Labelled photos from "fruits and vegetable", an image-classification folder in kiddo2507/TheColdBox-old. The possible labels are: apple, banana, beetroot, bell pepper, cabbage, capsicum, cauliflower, chilli pepper, corn, cucumber, eggplant, garlic, ginger, jalepeno, kiwi, lemon, mango, onion, paprika, pear, pomegranate, potato, raddish, soy beans, spinach, sweet corn, sweet potato, tomato, watermelon.

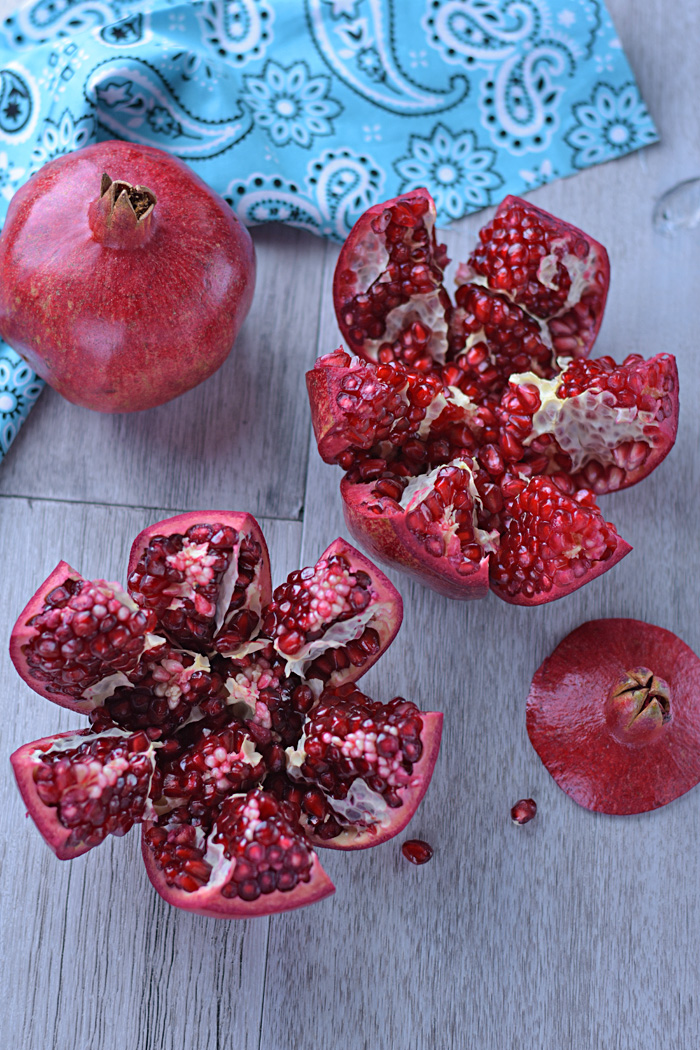
Label: pomegranate

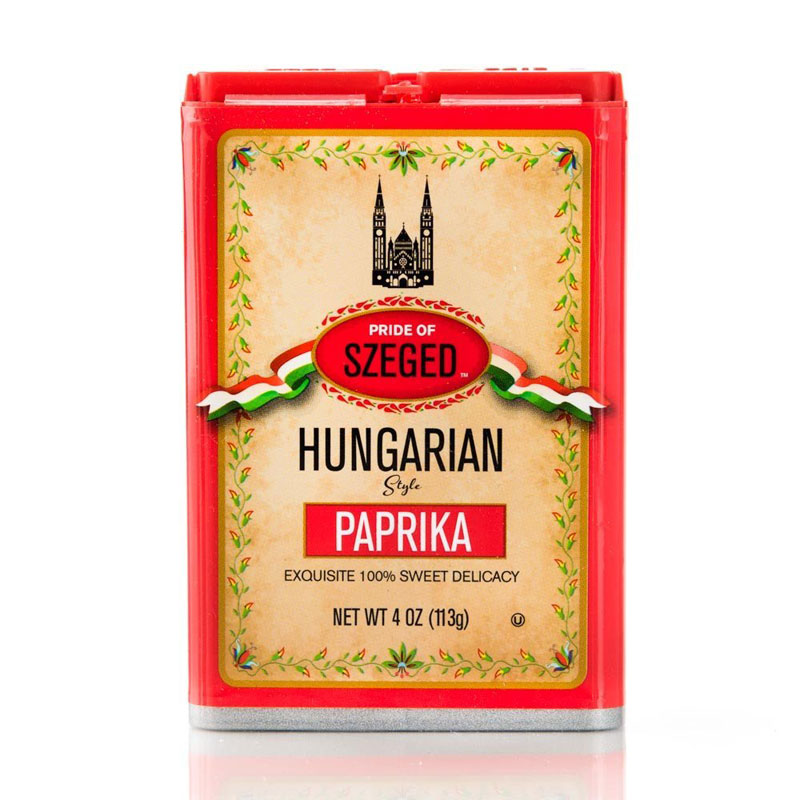
Label: paprika

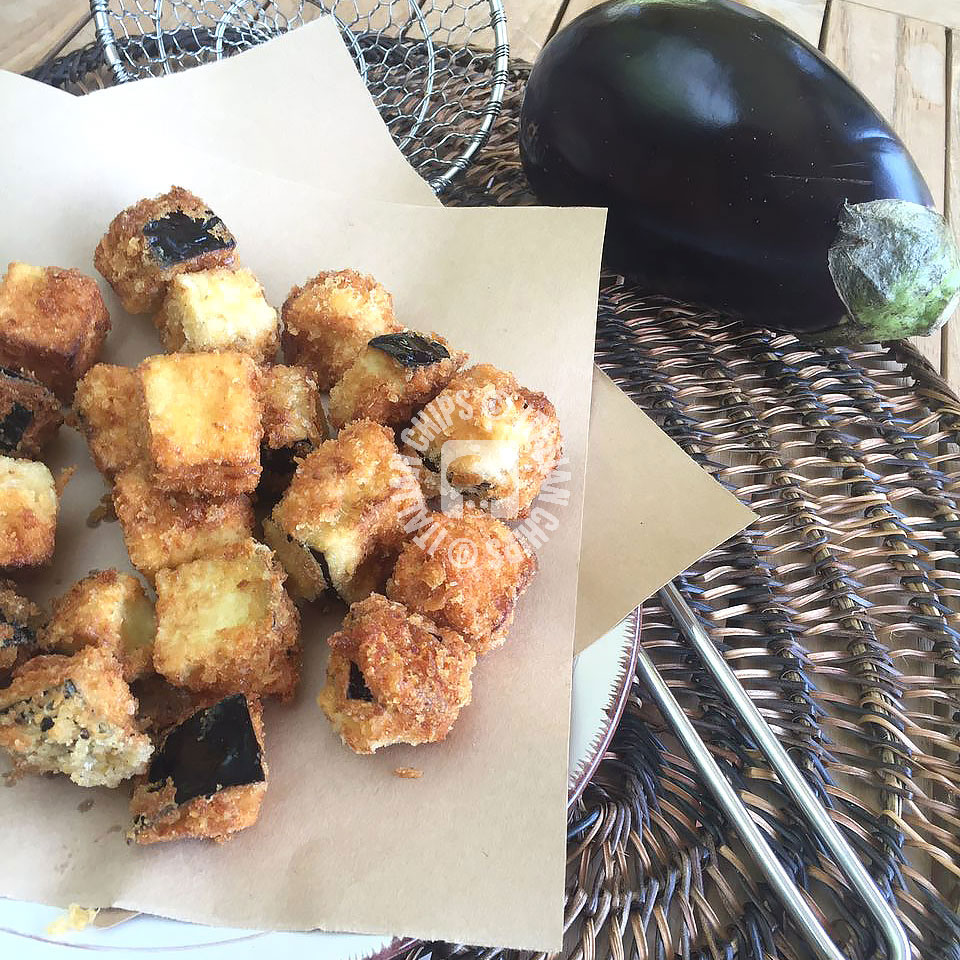
Label: eggplant

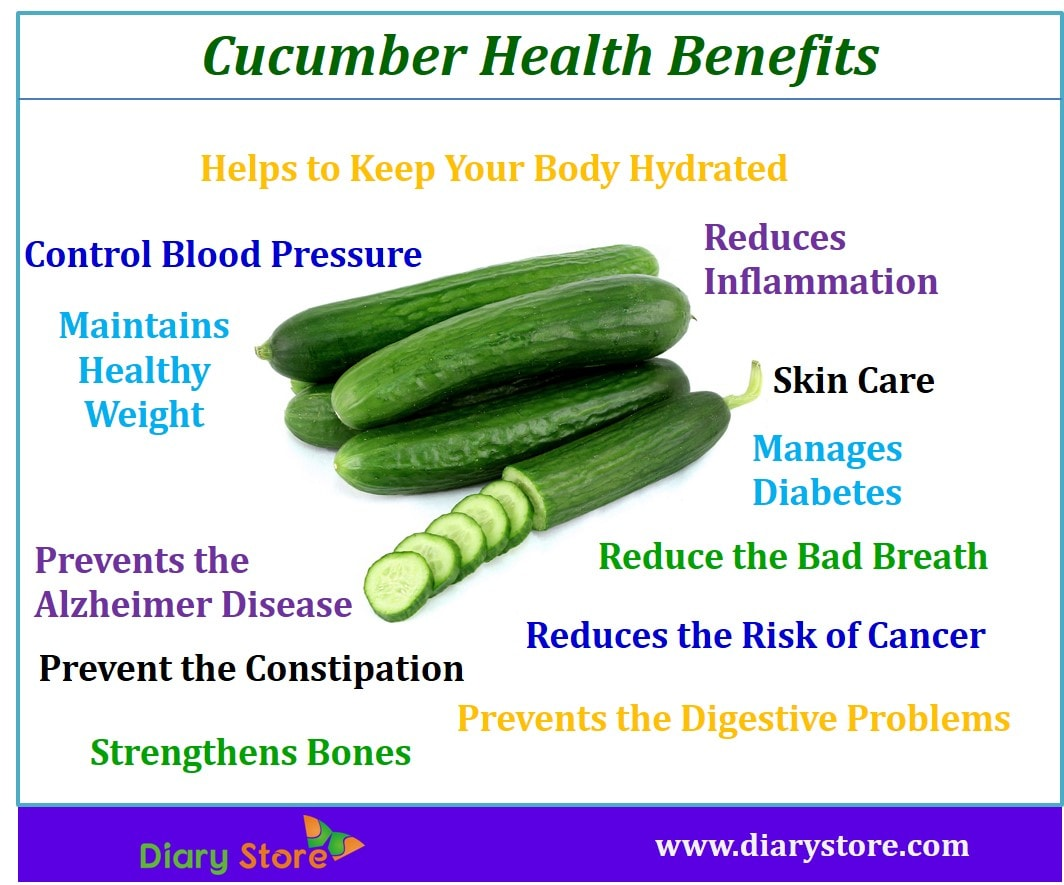
Label: cucumber

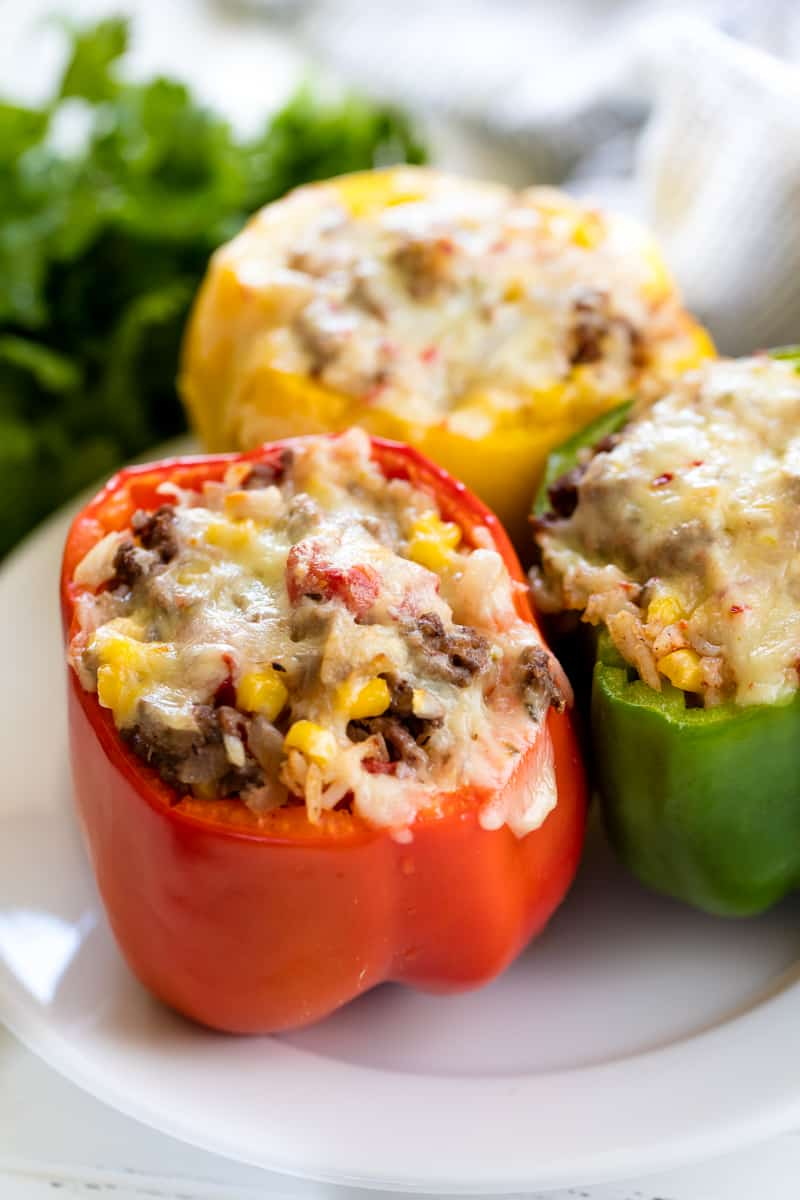
Label: bell pepper

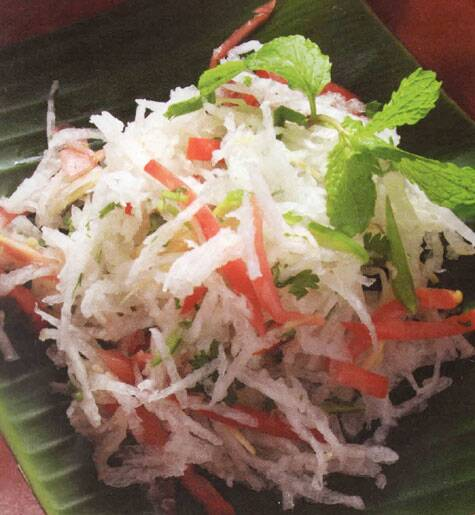
Label: raddish
